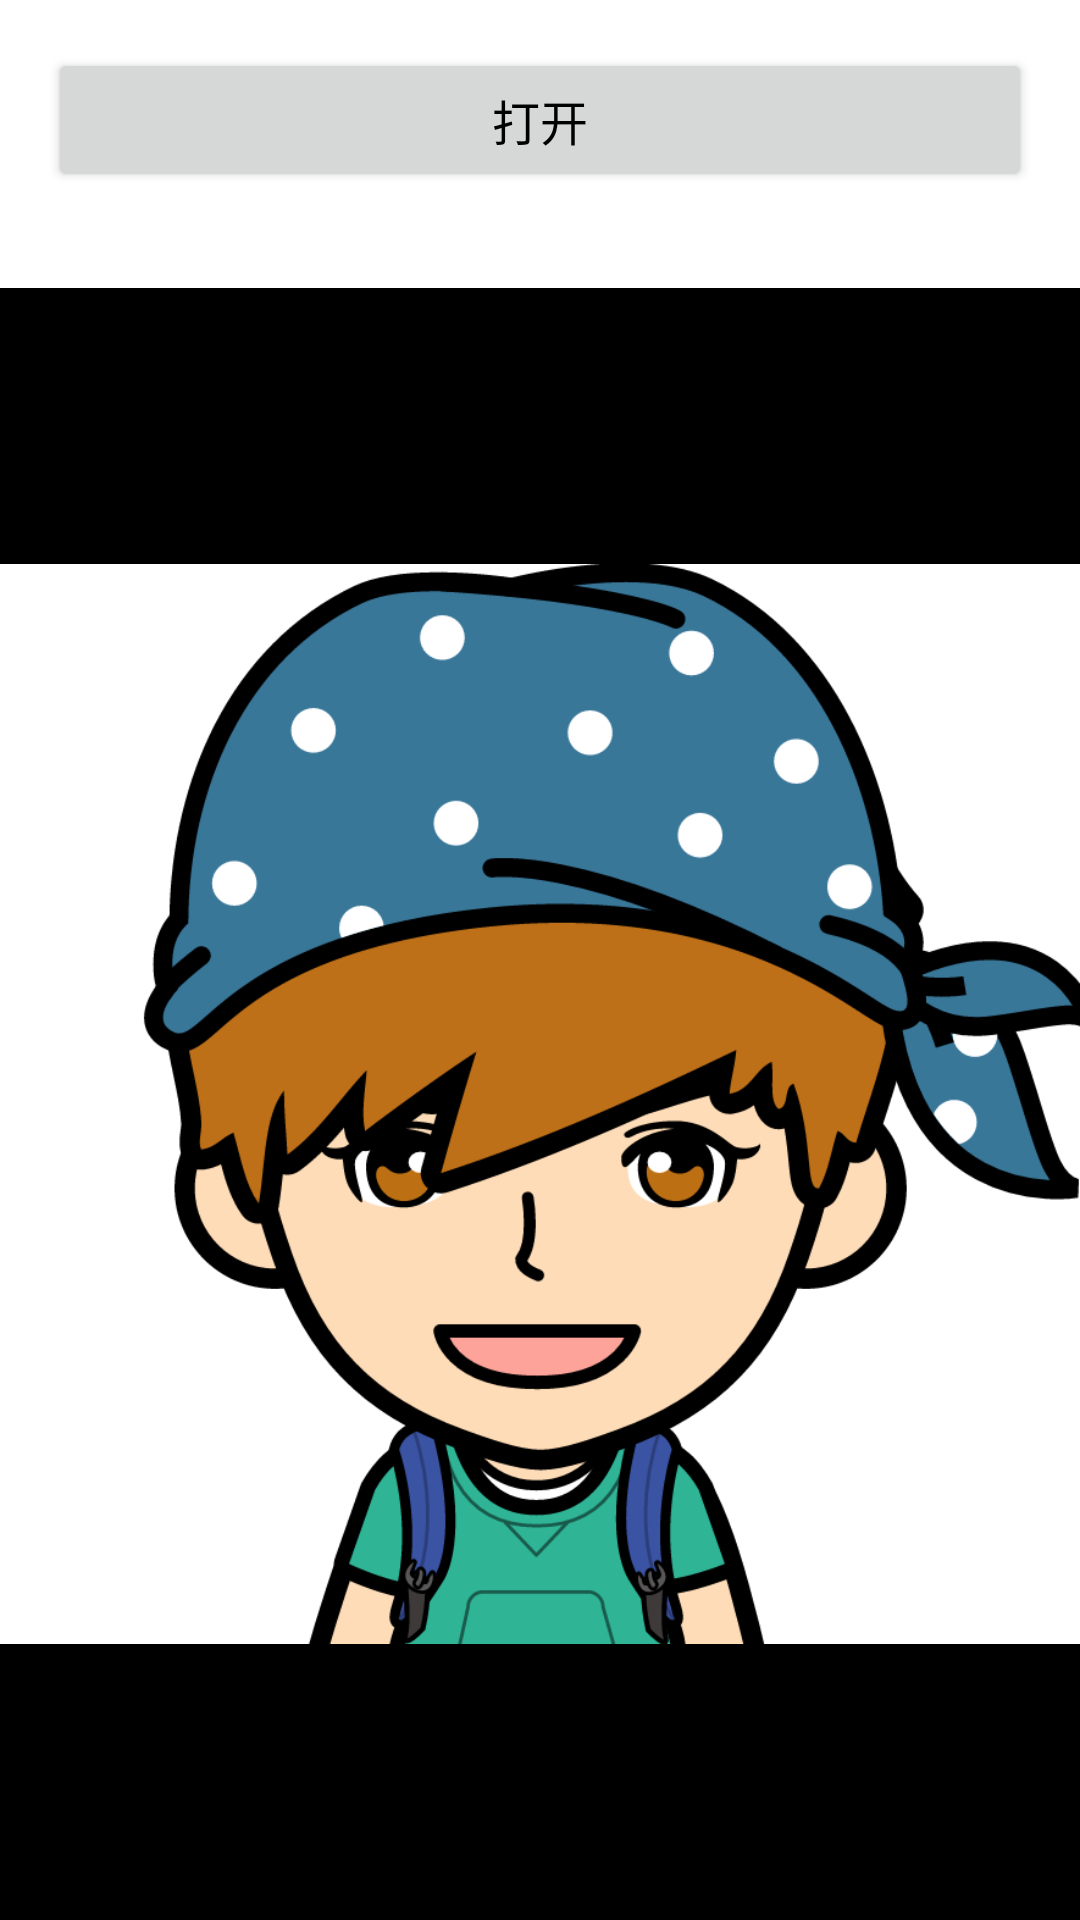

Reconstruct the res/layout file that produces this screen, plus the resources it refers to.
<!-- AndroidManifest.xml: application theme AppTheme -->
<!-- res/layout/activity_d.xml -->
<?xml version="1.0" encoding="utf-8"?>
<RelativeLayout xmlns:android="http://schemas.android.com/apk/res/android"
    xmlns:tools="http://schemas.android.com/tools"
    android:layout_width="fill_parent"
    android:layout_height="fill_parent"
    android:background="@android:color/white">

    <Button
        android:id="@+id/btn_open"
        android:layout_width="match_parent"
        android:layout_height="wrap_content"
        android:layout_margin="16dp"
        android:onClick="onClickView"
        android:text="打开"
        android:textColor="@android:color/black"
        android:textSize="16sp" />

    <RelativeLayout
        android:id="@+id/rl_content"
        android:layout_width="match_parent"
        android:layout_height="match_parent"
        android:layout_below="@id/btn_open"
        android:layout_marginTop="16dp"
        android:background="@android:color/black">

        <ImageView
            android:id="@+id/iv_logo"
            android:layout_width="match_parent"
            android:layout_height="match_parent"
            android:contentDescription="@null"
            android:scaleType="centerInside"
            android:src="@drawable/ic_avatar" />

        <TextView
            android:id="@+id/tv_desc"
            android:layout_width="wrap_content"
            android:layout_height="wrap_content"
            android:padding="16dp"
            android:text="Hello 3D"
            android:textColor="@android:color/white"
            android:textSize="18sp"
            android:visibility="gone" />
    </RelativeLayout>

</RelativeLayout>
<!-- resources referenced by this layout -->
<resources>
  <!-- drawable ic_avatar: png bitmap (drawable-xhdpi, 81191 bytes) -->
  <style name="AppTheme" parent="Theme.AppCompat.Light.DarkActionBar">
          
          <item name="colorPrimary">@color/colorPrimary</item>
          <item name="colorPrimaryDark">@color/colorPrimaryDark</item>
          <item name="colorAccent">@color/colorAccent</item>
      </style>
  <color name="colorPrimary">#FFC107</color>
  <color name="colorPrimaryDark">#FFA000</color>
  <color name="colorAccent">#64FFDA</color>
</resources>
